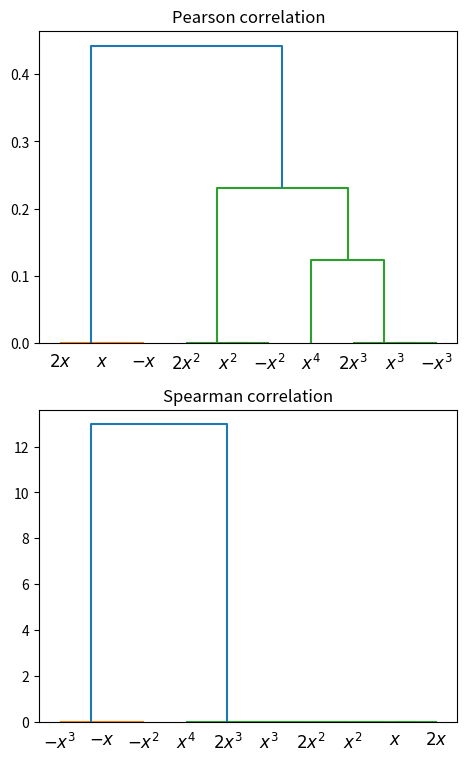

Reproduce this figure in Python. (Note: this script raises an exception after producing the figure.)
import numpy as np
import matplotlib.pyplot as plt
import scipy.cluster as spc
import pandas as pd

fig, (ax1, ax2) = plt.subplots(2,1, figsize=[4.7747, 1.618*4.7747])
x = np.arange(0, 100)
X = np.array([x, -x, 2*x, x**2, -x**2, 2*x**2, x**3, -x**3, 2*x**3, x**4])
df = pd.DataFrame(X.T, columns=[r"$x$", r"$-x$", r"$2x$", r"$x^2$", r"$-x^2$", r"$2x^2$", r"$x^3$", r"$-x^3$", r"$2x^3$", r"$x^4$"])
corr = df.corr()
# Abs corr or not?
corr_linkage = spc.hierarchy.ward(np.abs(corr))
dendro = spc.hierarchy.dendrogram(corr_linkage, labels=df.columns, ax=ax1)
ax1.set_title("Pearson correlation")
# ax.set_yscale("log")
#fig.savefig("../figures/examples/cluster_example.pdf")


ax2.set_title("Spearman correlation")
corr_spearman = df.corr(method="spearman")
corr_linkage = spc.hierarchy.ward(corr_spearman)
dendro = spc.hierarchy.dendrogram(corr_linkage, labels=df.columns, ax=ax2)
fig.tight_layout()
fig.savefig("../figures/examples/cluster_example.pdf")
